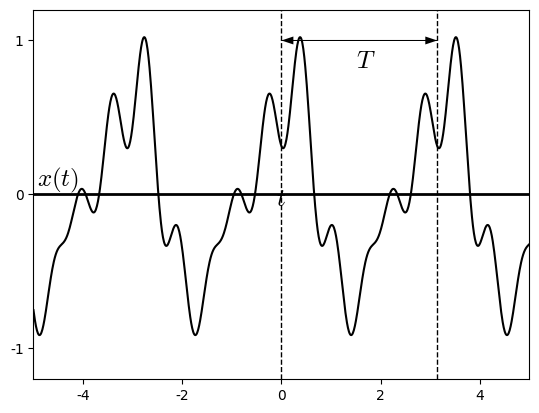

Write the Python code that produced this figure. (Note: this script raises an exception after producing the figure.)
#%matplotlib osx
%matplotlib inline

import matplotlib.pyplot as plt
import matplotlib.lines as ln
import numpy as np

plt.rcParams['font.family'] = 'Times New Roman'
plt.rcParams['mathtext.fontset'] = 'cm'

step = 0.01

fig = plt.figure(dpi=300)
#fig = plt.figure()
fig.patch.set_alpha(0.)

#(a)
ax =fig.add_subplot(111)

omega = 2
theta = 0.4
t = np.arange(-5, 5, step)
x = (1/4)*(2.5*np.cos(omega*(t)) + 0.8*np.cos(2*omega*(t-theta)) + 0.7*np.cos(4*omega*(t-theta))+ 0.8*np.cos(5*omega*(t-theta)))

plt.xlim([-5, 5])
plt.ylim([-1.2, 1.2])
plt.axhline(0, color='k', linewidth=2)
ax.xaxis.set_label_coords(1.02, 0.52)
ax.yaxis.set_label_coords(0.05,1.02)
plt.xlabel('$t$', fontsize=18)
plt.ylabel('$x(t)$', fontsize=18, rotation=0)
#plt.xticks([0,1,2,3,4,5,6])
plt.yticks([-1, 0, 1])

plt.plot(t, x, color='k')

plt.text(1.7, 0.87, '$T$', ha = 'center', va = 'center', fontsize=18)
plt.quiver(0,1, 3.14,0,angles='xy',units='x',width=0.02, headwidth=8, headlength=12, headaxislength=12,scale=1)
plt.quiver(3.14,1, -3.14,0,angles='xy',units='x',width=0.02, headwidth=8, headlength=12, headaxislength=12,scale=1)
plt.plot([0,0], [-1.2,1.2], "--", linewidth=1, color="black")
plt.plot([3.14,3.14], [-1.2,1.2], "--", linewidth=1, color="black")

plt.subplots_adjust(left=None, bottom=None, right=None, top=None, wspace=None, hspace=1.0)
#plt.savefig('./figures/fig4.22.eps')
plt.savefig('./figures/fig4.22.png')

plt.show()

plt.close()